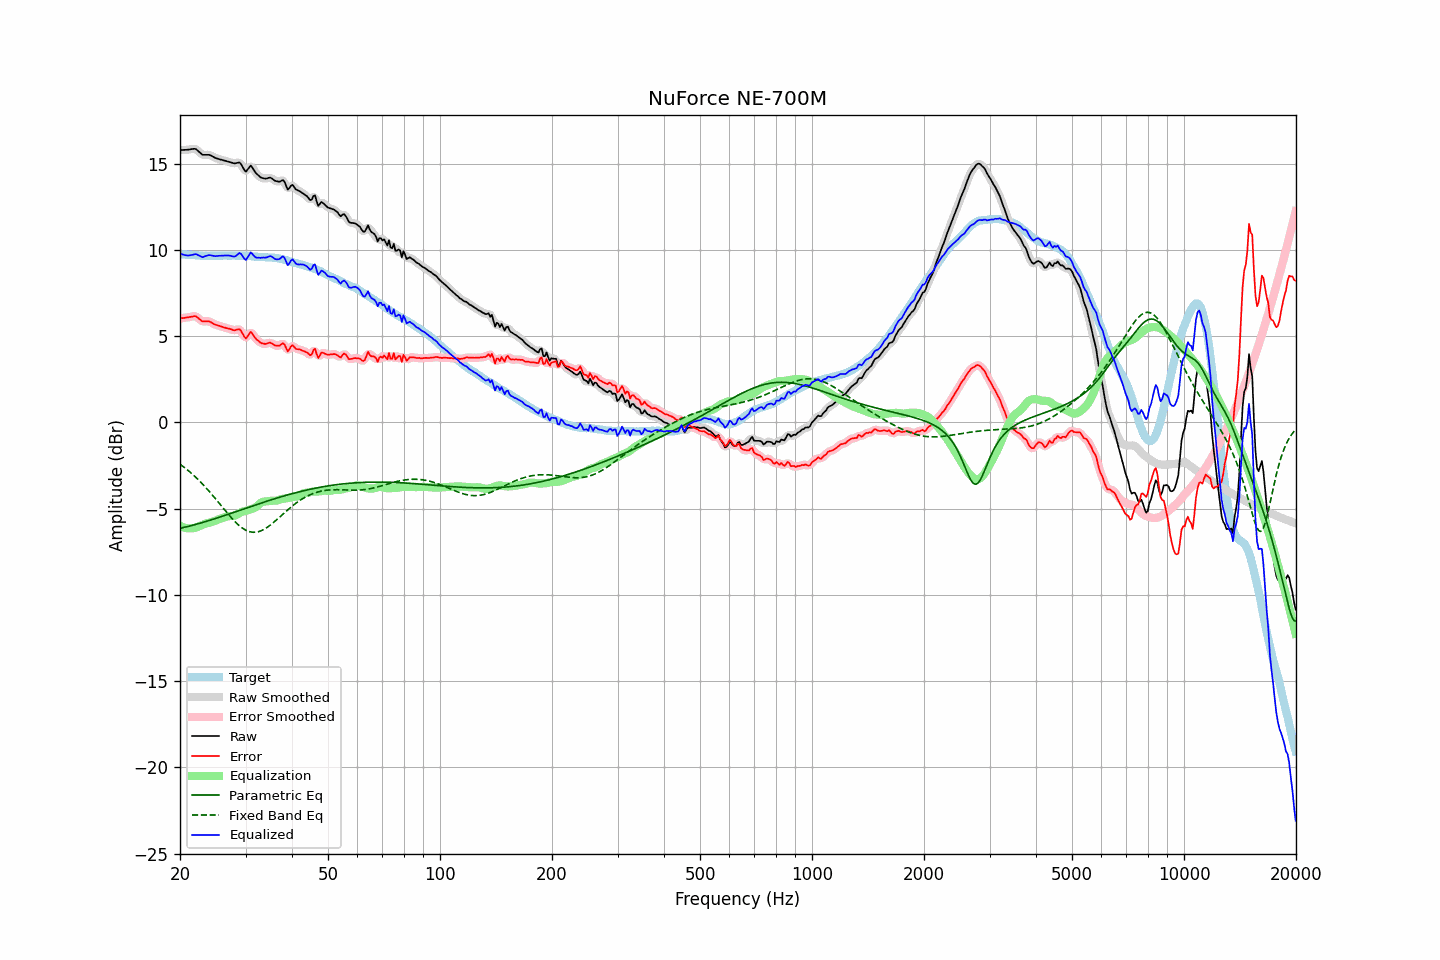

The data file committed next to this chart (first rows):
frequency, raw, error, smoothed, error_smoothed, equalization, parametric_eq, fixed_band_eq, equalized_raw, equalized_smoothed, target
20.00, 15.79, 6.03, 15.80, 6.03, -5.99, -6.14, -2.42, 9.81, 9.81, 9.77
20.20, 15.80, 6.05, 15.80, 6.04, -6.03, -6.12, -2.49, 9.77, 9.77, 9.76
20.40, 15.80, 6.06, 15.81, 6.06, -6.07, -6.10, -2.56, 9.73, 9.73, 9.75
20.61, 15.81, 6.07, 15.81, 6.07, -6.10, -6.07, -2.63, 9.71, 9.71, 9.75
20.81, 15.81, 6.09, 15.82, 6.09, -6.12, -6.05, -2.70, 9.69, 9.69, 9.73
21.02, 15.82, 6.10, 15.83, 6.10, -6.14, -6.03, -2.78, 9.69, 9.69, 9.73
21.23, 15.83, 6.12, 15.84, 6.12, -6.14, -6.01, -2.86, 9.69, 9.69, 9.72
21.44, 15.85, 6.13, 15.85, 6.13, -6.14, -5.98, -2.94, 9.71, 9.71, 9.73
21.66, 15.86, 6.15, 15.87, 6.16, -6.14, -5.96, -3.02, 9.73, 9.73, 9.72
21.87, 15.87, 6.17, 15.87, 6.16, -6.12, -5.93, -3.11, 9.76, 9.75, 9.71
22.09, 15.85, 6.16, 15.84, 6.14, -6.09, -5.91, -3.19, 9.77, 9.75, 9.70
22.31, 15.77, 6.08, 15.78, 6.08, -6.05, -5.88, -3.28, 9.72, 9.72, 9.70
22.54, 15.69, 6.00, 15.69, 6.00, -6.01, -5.86, -3.38, 9.67, 9.67, 9.69
22.76, 15.60, 5.93, 15.60, 5.93, -5.98, -5.83, -3.47, 9.63, 9.63, 9.68
22.99, 15.52, 5.86, 15.55, 5.88, -5.94, -5.80, -3.57, 9.59, 9.61, 9.67
23.22, 15.52, 5.87, 15.52, 5.86, -5.90, -5.77, -3.67, 9.62, 9.62, 9.66
23.45, 15.52, 5.86, 15.52, 5.86, -5.87, -5.75, -3.77, 9.66, 9.65, 9.67
23.69, 15.52, 5.87, 15.53, 5.87, -5.84, -5.72, -3.87, 9.69, 9.69, 9.66
23.92, 15.52, 5.87, 15.52, 5.86, -5.82, -5.69, -3.98, 9.71, 9.70, 9.66
24.16, 15.49, 5.83, 15.49, 5.83, -5.79, -5.66, -4.08, 9.70, 9.70, 9.67
24.40, 15.44, 5.77, 15.45, 5.77, -5.77, -5.63, -4.19, 9.68, 9.68, 9.68
24.65, 15.39, 5.72, 15.40, 5.72, -5.74, -5.60, -4.30, 9.66, 9.66, 9.68
24.89, 15.34, 5.67, 15.35, 5.68, -5.70, -5.57, -4.42, 9.65, 9.65, 9.68
25.14, 15.31, 5.65, 15.31, 5.64, -5.66, -5.54, -4.53, 9.66, 9.66, 9.67
25.39, 15.28, 5.62, 15.28, 5.62, -5.62, -5.51, -4.64, 9.67, 9.66, 9.67
25.65, 15.25, 5.59, 15.26, 5.59, -5.58, -5.48, -4.76, 9.67, 9.67, 9.67
25.91, 15.23, 5.56, 15.23, 5.56, -5.55, -5.45, -4.87, 9.68, 9.68, 9.68
26.16, 15.20, 5.52, 15.21, 5.53, -5.52, -5.42, -4.98, 9.68, 9.68, 9.69
26.43, 15.18, 5.50, 15.18, 5.50, -5.49, -5.39, -5.10, 9.69, 9.69, 9.69
26.69, 15.15, 5.47, 15.15, 5.47, -5.46, -5.35, -5.21, 9.69, 9.69, 9.69
26.96, 15.12, 5.45, 15.13, 5.45, -5.44, -5.32, -5.32, 9.68, 9.69, 9.68
27.23, 15.10, 5.43, 15.10, 5.42, -5.43, -5.29, -5.43, 9.68, 9.68, 9.68
27.50, 15.07, 5.40, 15.07, 5.39, -5.42, -5.26, -5.53, 9.65, 9.65, 9.68
27.77, 15.04, 5.36, 15.05, 5.37, -5.42, -5.23, -5.64, 9.63, 9.63, 9.69
28.05, 15.02, 5.34, 15.04, 5.36, -5.40, -5.20, -5.73, 9.62, 9.63, 9.69
28.33, 15.04, 5.38, 15.05, 5.38, -5.36, -5.16, -5.83, 9.68, 9.69, 9.67
28.62, 15.06, 5.40, 15.07, 5.40, -5.31, -5.13, -5.92, 9.75, 9.76, 9.67
28.90, 15.08, 5.41, 15.05, 5.38, -5.25, -5.10, -6.00, 9.83, 9.80, 9.68
29.19, 14.98, 5.31, 14.96, 5.29, -5.21, -5.07, -6.07, 9.78, 9.76, 9.68
29.48, 14.81, 5.15, 14.81, 5.13, -5.17, -5.04, -6.14, 9.64, 9.63, 9.67
29.78, 14.65, 4.98, 14.66, 4.99, -5.15, -5.00, -6.20, 9.50, 9.51, 9.67
30.08, 14.55, 4.87, 14.60, 4.94, -5.12, -4.97, -6.25, 9.42, 9.48, 9.68
30.38, 14.66, 5.00, 14.67, 5.01, -5.09, -4.94, -6.29, 9.57, 9.58, 9.67
30.68, 14.78, 5.14, 14.78, 5.12, -5.06, -4.91, -6.33, 9.72, 9.71, 9.65
30.99, 14.90, 5.26, 14.84, 5.19, -5.03, -4.88, -6.35, 9.87, 9.80, 9.65
31.30, 14.79, 5.15, 14.78, 5.15, -5.01, -4.84, -6.36, 9.78, 9.78, 9.64
31.61, 14.63, 5.01, 14.66, 5.03, -4.97, -4.81, -6.37, 9.67, 9.69, 9.63
31.93, 14.50, 4.88, 14.51, 4.89, -4.92, -4.78, -6.36, 9.58, 9.59, 9.62
32.24, 14.39, 4.78, 14.39, 4.79, -4.84, -4.75, -6.35, 9.55, 9.55, 9.62
32.57, 14.32, 4.72, 14.30, 4.70, -4.76, -4.72, -6.33, 9.56, 9.55, 9.60
32.89, 14.22, 4.63, 14.24, 4.64, -4.68, -4.69, -6.30, 9.55, 9.56, 9.60
33.22, 14.18, 4.59, 14.19, 4.59, -4.62, -4.66, -6.26, 9.56, 9.56, 9.60
33.55, 14.16, 4.58, 14.16, 4.56, -4.60, -4.63, -6.21, 9.57, 9.56, 9.59
33.89, 14.14, 4.55, 14.15, 4.56, -4.58, -4.60, -6.16, 9.56, 9.57, 9.60
34.23, 14.15, 4.58, 14.16, 4.59, -4.58, -4.57, -6.10, 9.58, 9.59, 9.58
34.57, 14.18, 4.61, 14.18, 4.61, -4.57, -4.54, -6.03, 9.62, 9.62, 9.58
34.92, 14.20, 4.64, 14.19, 4.62, -4.55, -4.51, -5.96, 9.65, 9.64, 9.57
35.27, 14.17, 4.59, 14.16, 4.59, -4.54, -4.48, -5.89, 9.63, 9.62, 9.58
35.62, 14.09, 4.54, 14.10, 4.54, -4.54, -4.45, -5.81, 9.56, 9.56, 9.56
35.97, 14.02, 4.47, 14.04, 4.49, -4.54, -4.42, -5.73, 9.49, 9.50, 9.56
... 635 more rows
